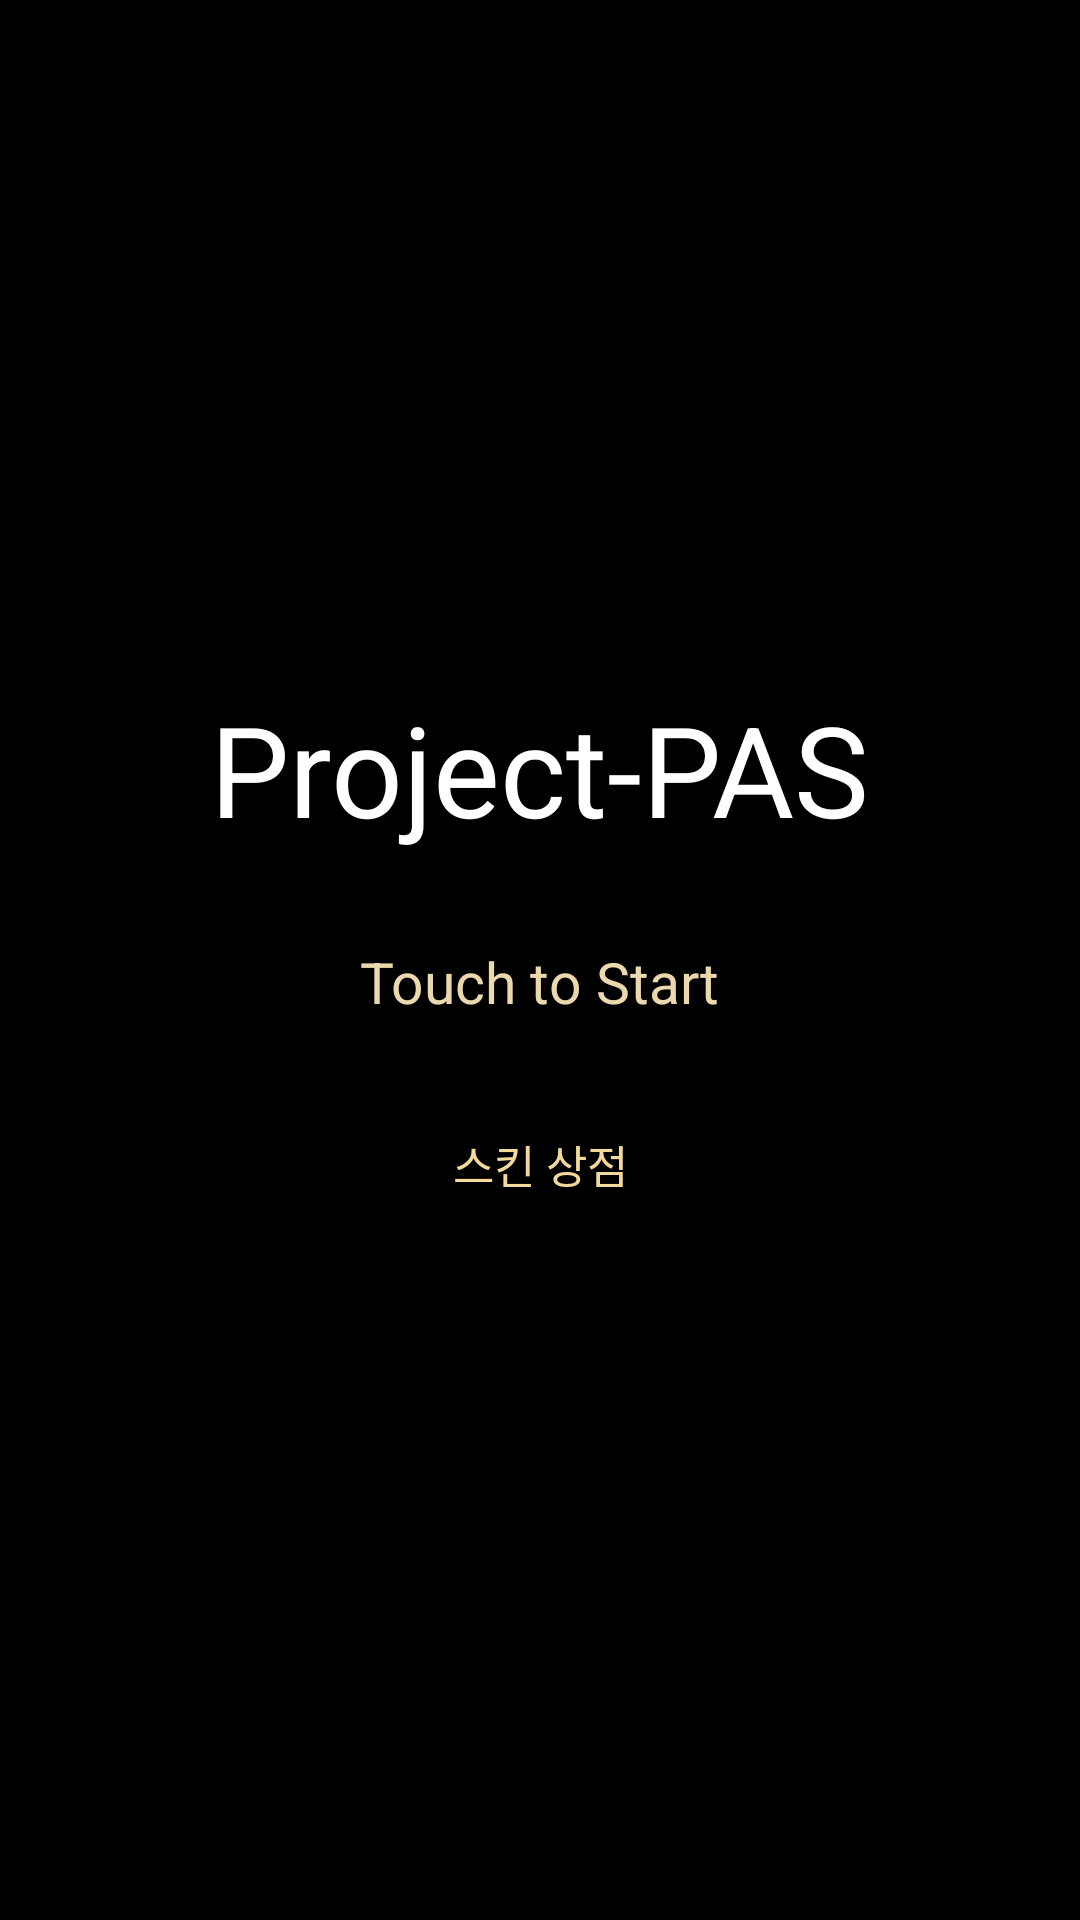

Produce the Android XML layout that renders to this screen, including the resource entries it uses.
<!-- AndroidManifest.xml: application theme Theme.Project_pas -->
<!-- res/layout/activity_main.xml -->
<?xml version="1.0" encoding="utf-8"?>
<FrameLayout xmlns:android="http://schemas.android.com/apk/res/android"
    android:id="@+id/main"
    android:layout_width="match_parent"
    android:layout_height="match_parent"
    android:background="@android:color/black">

    <ImageView
        android:layout_width="match_parent"
        android:layout_height="match_parent"
        android:importantForAccessibility="no"
        android:scaleType="centerCrop"
        android:src="@drawable/placeholder_background" />

    <View
        android:layout_width="match_parent"
        android:layout_height="match_parent"
        android:background="#5A000000" />

    <LinearLayout
        android:id="@+id/start_content"
        android:layout_width="match_parent"
        android:layout_height="wrap_content"
        android:layout_gravity="center"
        android:gravity="center"
        android:orientation="vertical"
        android:padding="24dp">

        <TextView
            android:id="@+id/project_title"
            android:layout_width="wrap_content"
            android:layout_height="wrap_content"
            android:text="@string/project_pas"
            android:textColor="@android:color/white"
            android:textSize="42sp" />

        <TextView
            android:id="@+id/touch_to_start"
            android:layout_width="wrap_content"
            android:layout_height="wrap_content"
            android:layout_marginTop="30dp"
            android:text="@string/touch_to_start"
            android:textColor="#EBD9AD"
            android:textSize="19sp" />
        <androidx.appcompat.widget.AppCompatButton android:id="@+id/btn_skin_shop" android:layout_width="180dp" android:layout_height="48dp" android:layout_marginTop="24dp" android:background="@drawable/bg_continent_button" android:backgroundTint="@null" android:text="스킨 상점" android:textColor="#F3D99A" android:textSize="15sp"/>
    </LinearLayout>
</FrameLayout>
<!-- resources referenced by this layout -->
<resources>
  <string name="project_pas">Project-PAS</string>
  <string name="touch_to_start">Touch to Start</string>
  <style name="Theme.Project_pas" parent="Theme.MaterialComponents.DayNight.DarkActionBar">
          
          <item name="colorPrimary">@color/purple_500</item>
          <item name="colorPrimaryVariant">@color/purple_700</item>
          <item name="colorOnPrimary">@color/white</item>
          
          <item name="colorSecondary">@color/teal_200</item>
          <item name="colorSecondaryVariant">@color/teal_700</item>
          <item name="colorOnSecondary">@color/black</item>
          
          <item name="android:statusBarColor">?attr/colorPrimaryVariant</item>
          
      </style>
  <color name="purple_500">#FF6200EE</color>
  <color name="purple_700">#FF3700B3</color>
  <color name="white">#FFFFFFFF</color>
  <color name="teal_200">#FF03DAC5</color>
  <color name="teal_700">#FF018786</color>
  <color name="black">#FF000000</color>
</resources>
